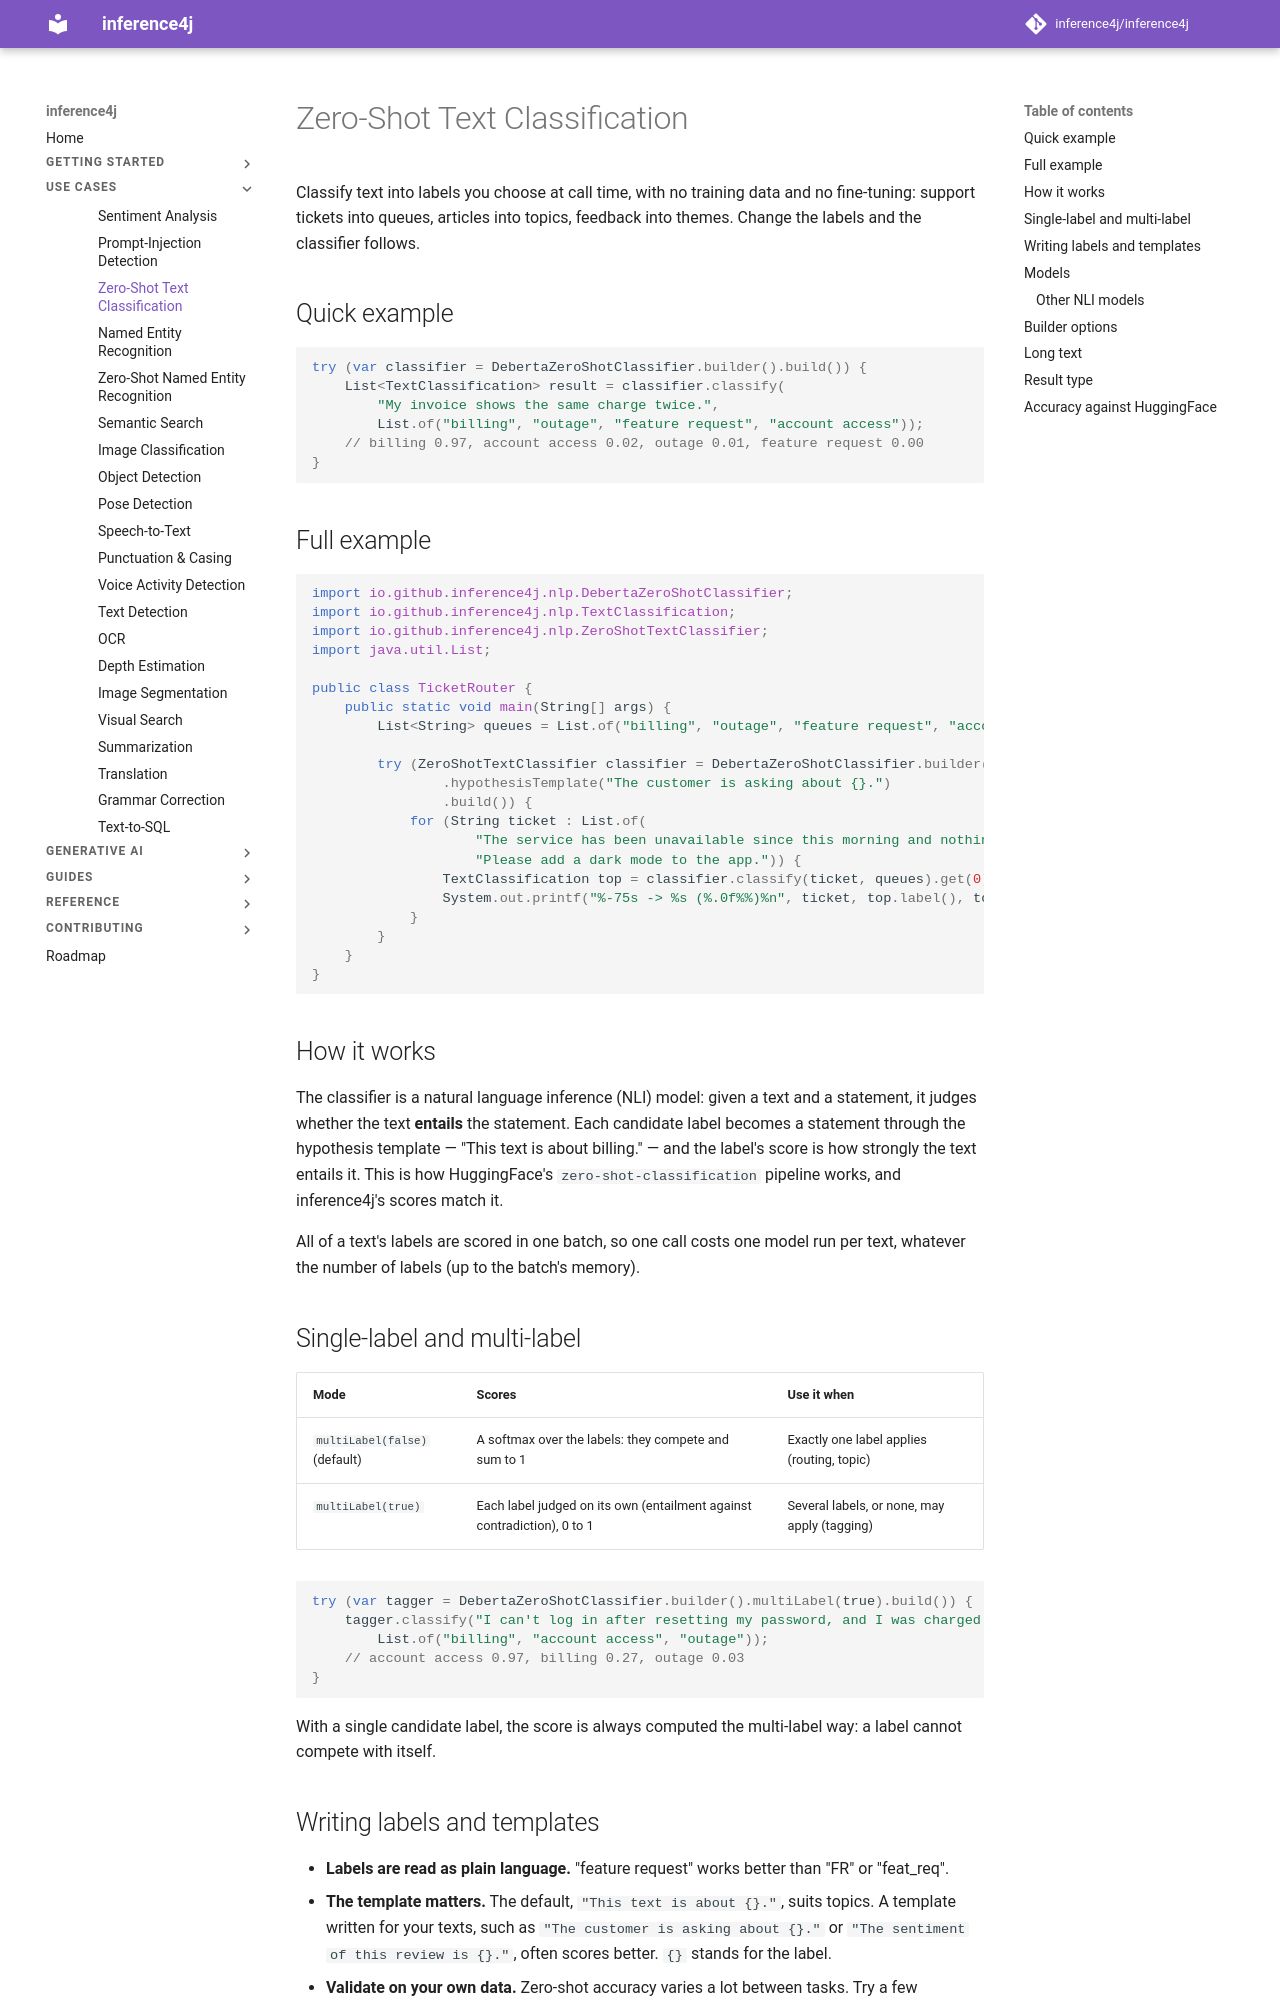

repository: inference4j/inference4j · page: use-cases/zero-shot-text-classification/index.html · generator: mkdocs

# Zero-Shot Text Classification

Classify text into labels you choose at call time, with no training data and no fine-tuning: support tickets into
queues, articles into topics, feedback into themes. Change the labels and the classifier follows.

## Quick example

```java
try (var classifier = DebertaZeroShotClassifier.builder().build()) {
    List<TextClassification> result = classifier.classify(
        "My invoice shows the same charge twice.",
        List.of("billing", "outage", "feature request", "account access"));
    // billing 0.97, account access 0.02, outage 0.01, feature request 0.00
}
```

## Full example

```java
import io.github.inference4j.nlp.DebertaZeroShotClassifier;
import io.github.inference4j.nlp.TextClassification;
import io.github.inference4j.nlp.ZeroShotTextClassifier;
import java.util.List;

public class TicketRouter {
    public static void main(String[] args) {
        List<String> queues = List.of("billing", "outage", "feature request", "account access");

        try (ZeroShotTextClassifier classifier = DebertaZeroShotClassifier.builder()
                .hypothesisTemplate("The customer is asking about {}.")
                .build()) {
            for (String ticket : List.of(
                    "The service has been unavailable since this morning and nothing loads.",
                    "Please add a dark mode to the app.")) {
                TextClassification top = classifier.classify(ticket, queues).get(0);
                System.out.printf("%-75s -> %s (%.0f%%)%n", ticket, top.label(), top.confidence() * 100);
            }
        }
    }
}
```

## How it works

The classifier is a natural language inference (NLI) model: given a text and a statement, it judges whether the text
**entails** the statement. Each candidate label becomes a statement through the hypothesis template — "This text is
about billing." — and the label's score is how strongly the text entails it. This is how HuggingFace's
`zero-shot-classification` pipeline works, and inference4j's scores match it.

All of a text's labels are scored in one batch, so one call costs one model run per text, whatever the number of
labels (up to the batch's memory).

## Single-label and multi-label

| Mode | Scores | Use it when |
|------|--------|-------------|
| `multiLabel(false)` (default) | A softmax over the labels: they compete and sum to 1 | Exactly one label applies (routing, topic) |
| `multiLabel(true)` | Each label judged on its own (entailment against contradiction), 0 to 1 | Several labels, or none, may apply (tagging) |

```java
try (var tagger = DebertaZeroShotClassifier.builder().multiLabel(true).build()) {
    tagger.classify("I can't log in after resetting my password, and I was charged for a plan I cancelled.",
        List.of("billing", "account access", "outage"));
    // account access 0.97, billing 0.27, outage 0.03
}
```

With a single candidate label, the score is always computed the multi-label way: a label cannot compete with itself.
